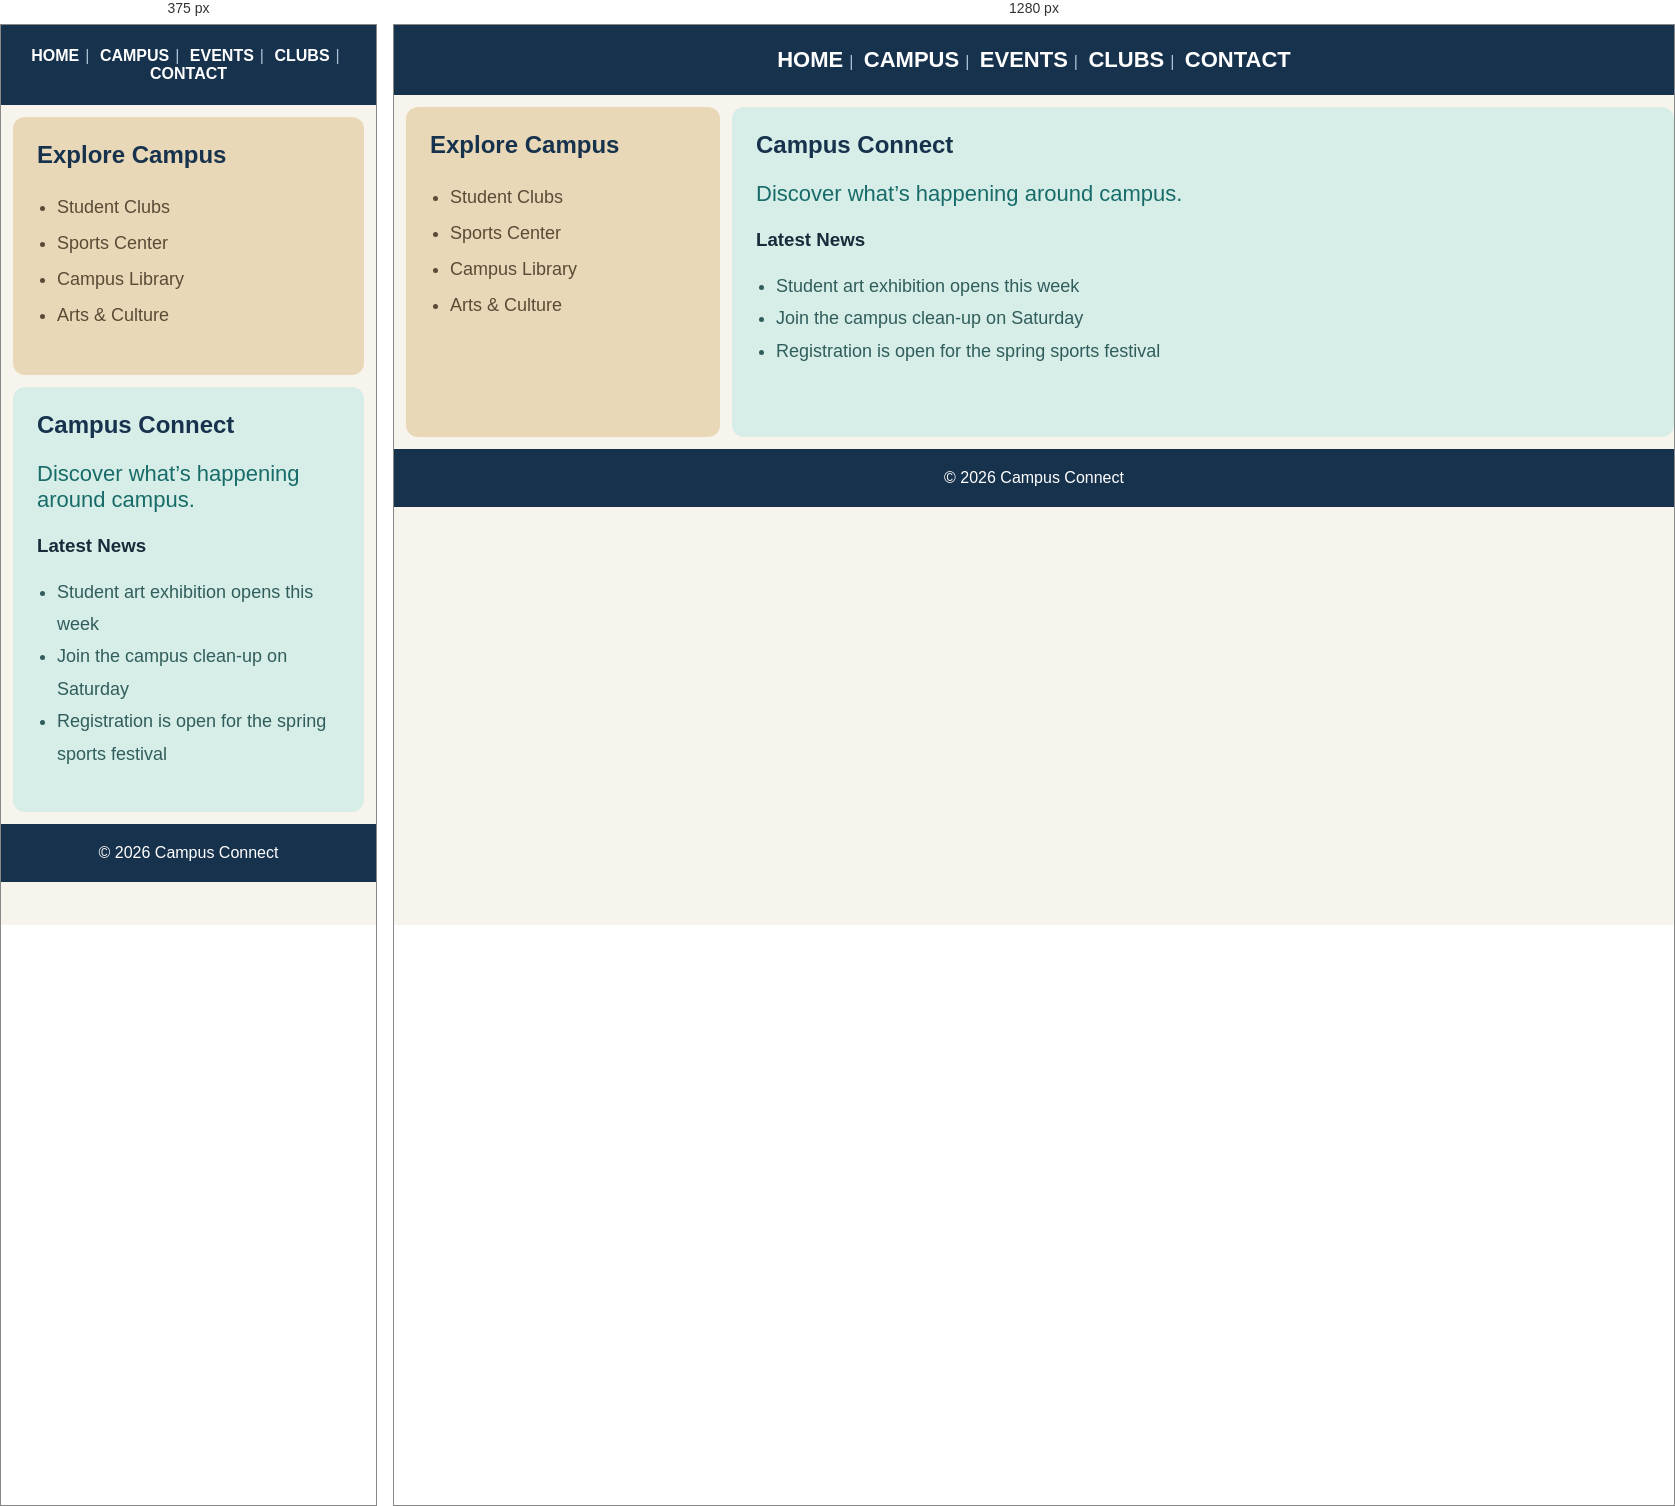
Rendered at 375 px and 1280 px, left to right.

<!-- file: frames.html -->
<!DOCTYPE html>
<html lang="en">
<head>
  <meta charset="UTF-8">
  <meta name="viewport" content="width=device-width, initial-scale=1.0">
  <title>Campus Connect</title>

  <style>
    * {
      box-sizing: border-box;
    }

    body {
      margin: 0;
      font-family: Arial, sans-serif;
      background: #f7f4ed;
      color: #172b3a;
    }

    nav {
      padding: 22px 16px;
      background: #17324d;
      text-align: center;
    }

    nav a {
      color: #fff;
      font-size: clamp(16px, 2.5vw, 22px);
      font-weight: bold;
      text-decoration: none;
      text-transform: uppercase;
    }

    nav a:hover {
      color: #61d6c3;
    }

    nav span {
      color: #a8c2d5;
      padding: 0 6px;
    }

    main {
      display: grid;
      grid-template-columns: 25% 75%;
      gap: 12px;
      padding: 12px;
    }

    aside,
    .content {
      min-height: 330px;
      padding: 24px;
      border-radius: 12px;
    }

    aside {
      background: #e9d8b7;
    }

    .content {
      background: #d7eee8;
    }

    h1,
    h2 {
      margin-top: 0;
      color: #17324d;
    }

    aside ul {
      padding-left: 20px;
      color: #594b36;
      font-size: 18px;
      line-height: 2;
    }

    .intro {
      color: #176b69;
      font-size: 22px;
    }

    .news {
      padding-left: 20px;
      color: #305d5b;
      font-size: 18px;
      line-height: 1.8;
    }

    footer {
      padding: 20px;
      background: #17324d;
      color: #fff;
      text-align: center;
    }

    footer p {
      margin: 0;
    }

    @media (max-width: 650px) {
      main {
        grid-template-columns: 1fr;
      }

      aside,
      .content {
        min-height: auto;
      }
    }
  </style>
</head>

<body>
  <nav aria-label="Main navigation">
    <a href="#">Home</a><span>|</span>
    <a href="#">Campus</a><span>|</span>
    <a href="#">Events</a><span>|</span>
    <a href="#">Clubs</a><span>|</span>
    <a href="#">Contact</a>
  </nav>

  <main>
    <aside>
      <h2>Explore Campus</h2>
      <ul>
        <li>Student Clubs</li>
        <li>Sports Center</li>
        <li>Campus Library</li>
        <li>Arts & Culture</li>
      </ul>
    </aside>

    <section class="content">
      <h2>Campus Connect</h2>
      <p class="intro">Discover what’s happening around campus.</p>

      <h3>Latest News</h3>
      <ul class="news">
        <li>Student art exhibition opens this week</li>
        <li>Join the campus clean-up on Saturday</li>
        <li>Registration is open for the spring sports festival</li>
      </ul>
    </section>
  </main>

  <footer>
    <p>© 2026 Campus Connect</p>
  </footer>
</body>
</html>